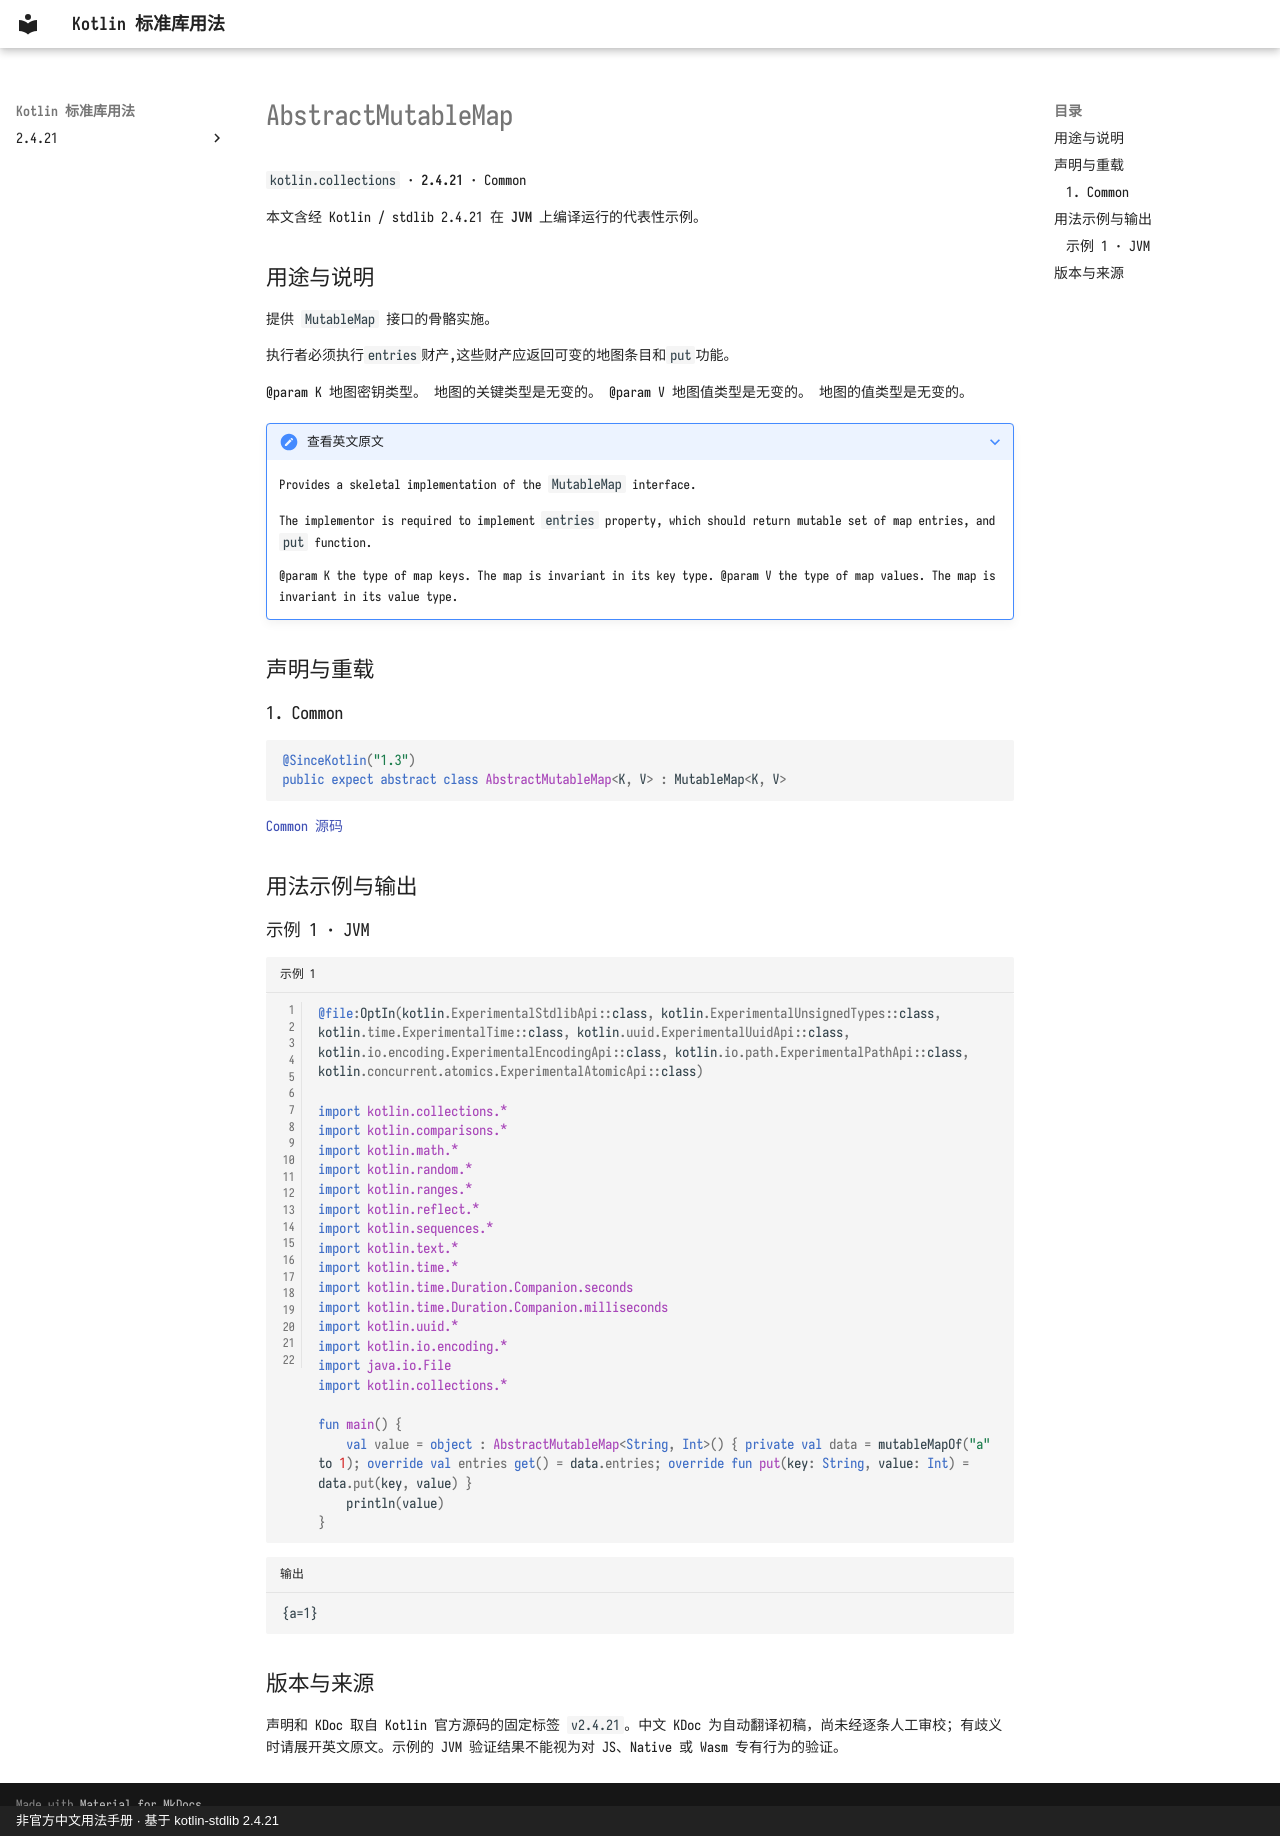

repository: oooooooko/kotlin-stdlib-docs · page: zh/api/kotlin.collections/abstractmutablemap--b0622f5c/index.html · generator: mkdocs · copyright: 非官方中文用法手册 · 基于 kotlin-stdlib 2.4.21

# AbstractMutableMap

`kotlin.collections` · **2.4.21** · Common

本文含经 Kotlin / stdlib 2.4.21 在 **JVM** 上编译运行的代表性示例。

## 用途与说明

提供 `MutableMap` 接口的骨骼实施。

执行者必须执行`entries`财产,这些财产应返回可变的地图条目和`put`功能。

@param K 地图密钥类型。 地图的关键类型是无变的。 @param V 地图值类型是无变的。 地图的值类型是无变的。

??? note "查看英文原文"

    Provides a skeletal implementation of the `MutableMap` interface.
    
    The implementor is required to implement `entries` property, which should return mutable set of map entries, and `put` function.
    
    @param K the type of map keys. The map is invariant in its key type.
    @param V the type of map values. The map is invariant in its value type.

## 声明与重载

### 1. Common

```kotlin
@SinceKotlin("1.3")
public expect abstract class AbstractMutableMap<K, V> : MutableMap<K, V>
```

[Common 源码](https://github.com/JetBrains/kotlin/blob/v2.4.21/libraries/stdlib/common/src/kotlin/collections/AbstractMutableMap.kt#L8)

## 用法示例与输出

### 示例 1 · JVM

```kotlin title="示例 1" linenums="1"
@file:OptIn(kotlin.ExperimentalStdlibApi::class, kotlin.ExperimentalUnsignedTypes::class, kotlin.time.ExperimentalTime::class, kotlin.uuid.ExperimentalUuidApi::class, kotlin.io.encoding.ExperimentalEncodingApi::class, kotlin.io.path.ExperimentalPathApi::class, kotlin.concurrent.atomics.ExperimentalAtomicApi::class)

import kotlin.collections.*
import kotlin.comparisons.*
import kotlin.math.*
import kotlin.random.*
import kotlin.ranges.*
import kotlin.reflect.*
import kotlin.sequences.*
import kotlin.text.*
import kotlin.time.*
import kotlin.time.Duration.Companion.seconds
import kotlin.time.Duration.Companion.milliseconds
import kotlin.uuid.*
import kotlin.io.encoding.*
import java.io.File
import kotlin.collections.*

fun main() {
    val value = object : AbstractMutableMap<String, Int>() { private val data = mutableMapOf("a" to 1); override val entries get() = data.entries; override fun put(key: String, value: Int) = data.put(key, value) }
    println(value)
}
```

```text title="输出"
{a=1}
```

## 版本与来源

声明和 KDoc 取自 Kotlin 官方源码的固定标签 `v2.4.21`。中文 KDoc 为自动翻译初稿，尚未经逐条人工审校；有歧义时请展开英文原文。示例的 JVM 验证结果不能视为对 JS、Native 或 Wasm 专有行为的验证。
